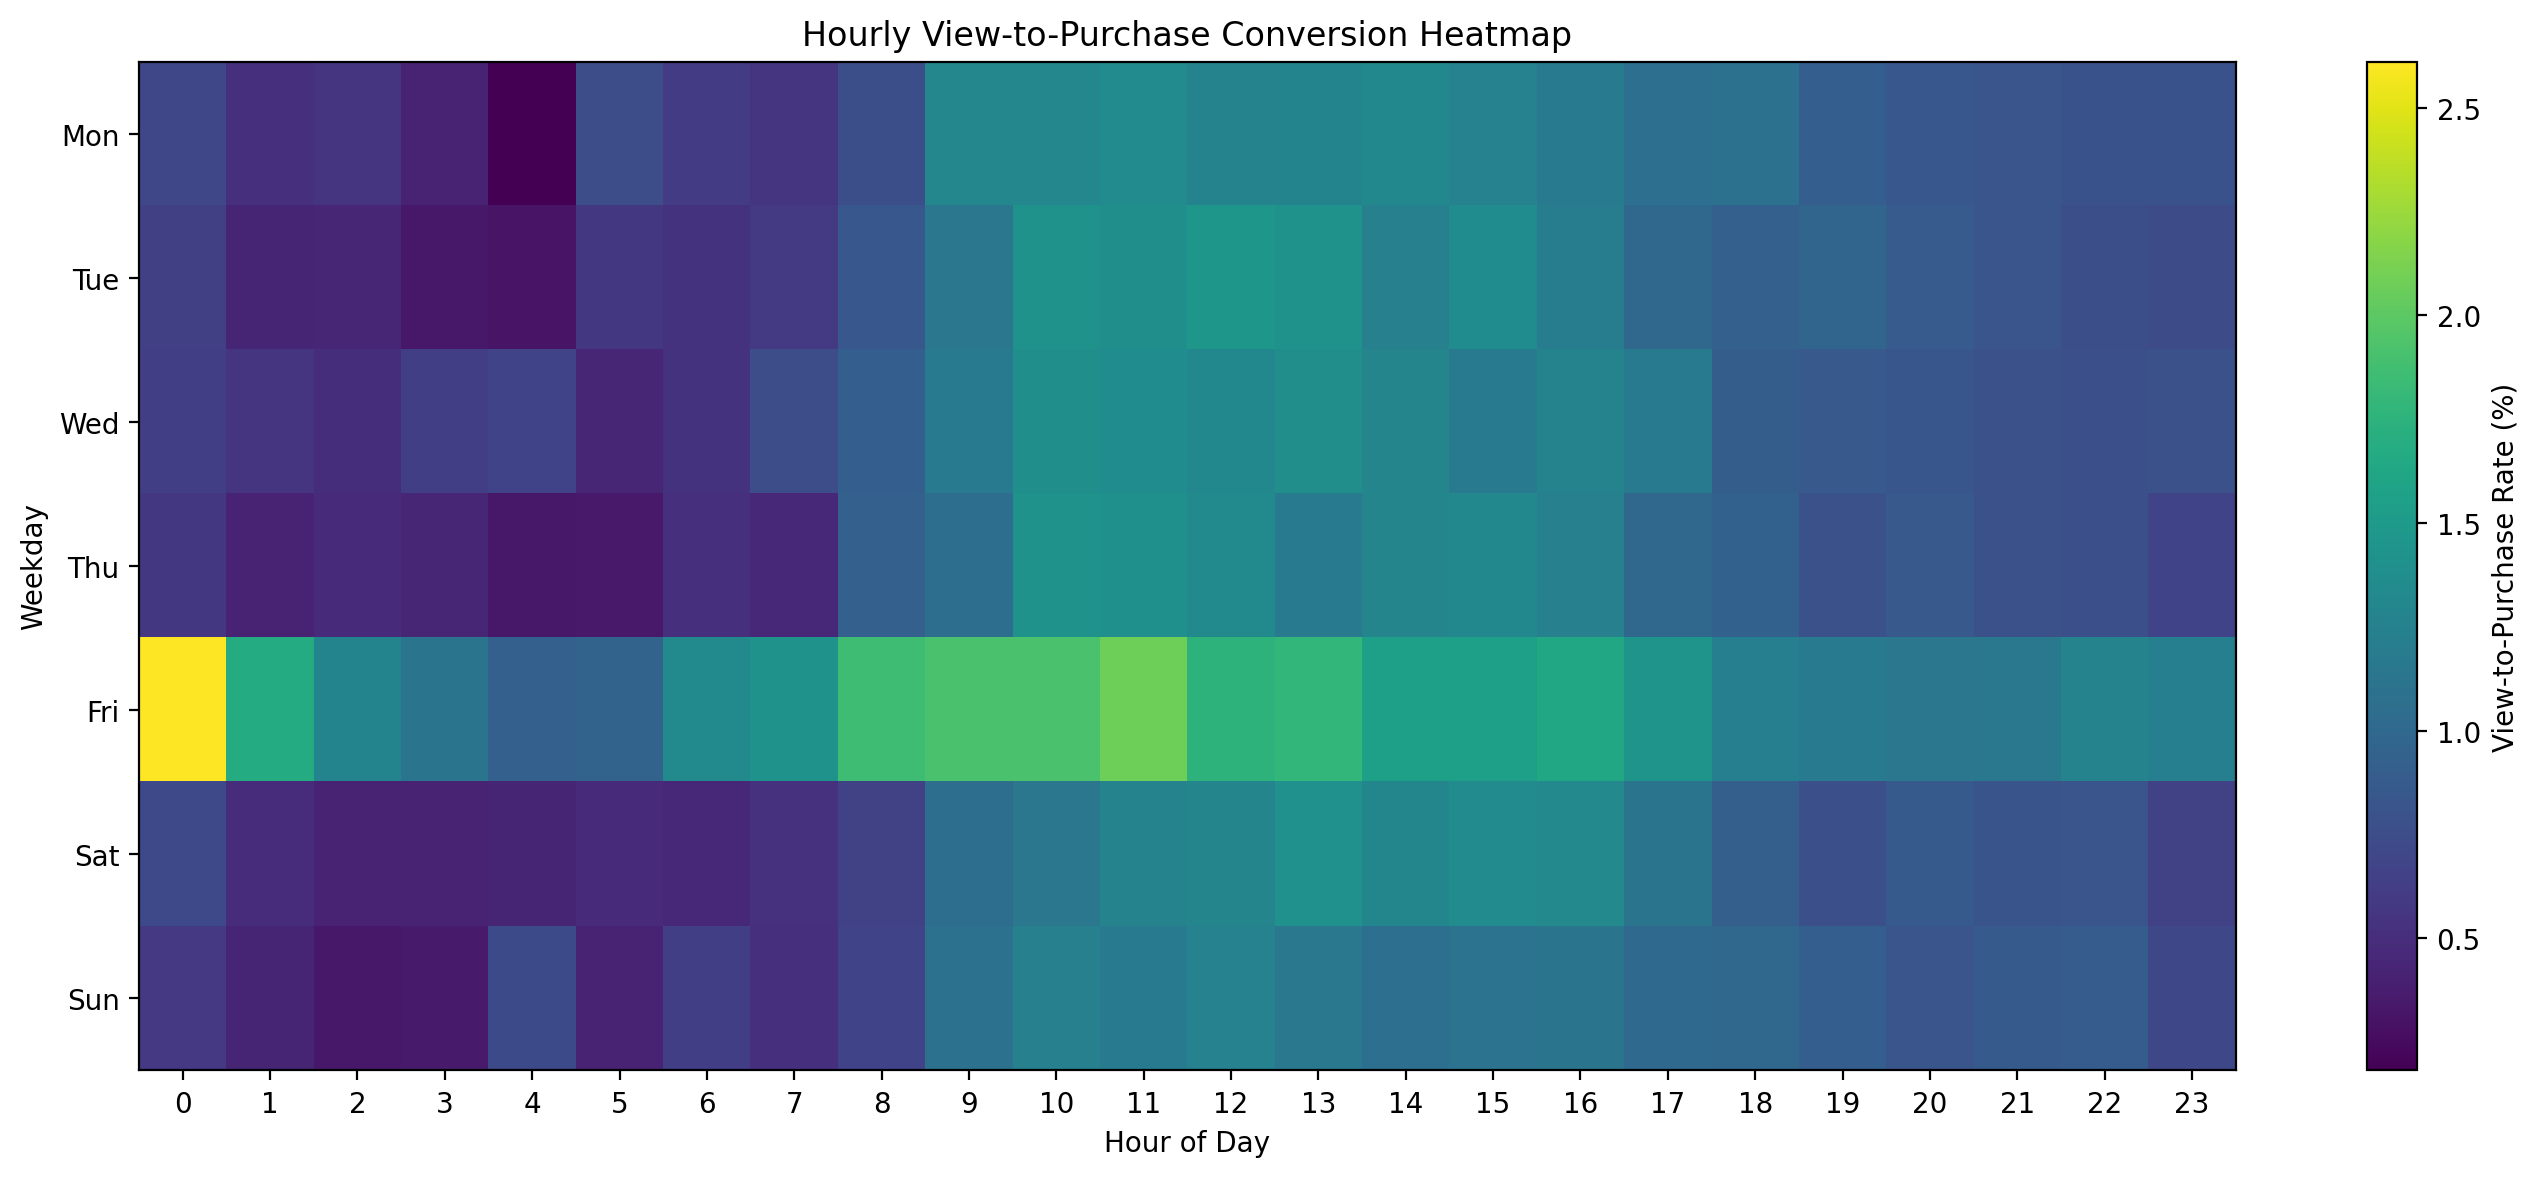

The file beside this chart, header and first rows:
weekday_num, hour, views, purchases, view_to_purchase_pct
0, 0, 63936, 376, 0.5881
0, 1, 35281, 152, 0.4308
0, 2, 19330, 65, 0.3363
0, 3, 13606, 49, 0.3601
0, 4, 9536, 69, 0.7236
0, 5, 9146, 38, 0.4155
0, 6, 17576, 111, 0.6315
0, 7, 37697, 197, 0.5226
0, 8, 55122, 372, 0.6749
0, 9, 62359, 680, 1.09
0, 10, 67471, 836, 1.239
0, 11, 63421, 752, 1.186
0, 12, 58178, 734, 1.262
0, 13, 66970, 772, 1.153
0, 14, 70675, 753, 1.065
0, 15, 71470, 788, 1.103
0, 16, 73843, 825, 1.117
0, 17, 61888, 629, 1.016
0, 18, 69113, 686, 0.9926
0, 19, 89816, 817, 0.9096
0, 20, 113931, 939, 0.8242
0, 21, 134187, 1163, 0.8667
0, 22, 133596, 1193, 0.893
0, 23, 99825, 706, 0.7072
1, 0, 57580, 405, 0.7034
1, 1, 29501, 152, 0.5152
1, 2, 15916, 87, 0.5466
1, 3, 10805, 46, 0.4257
1, 4, 8243, 15, 0.182
1, 5, 9762, 74, 0.758
1, 6, 16115, 97, 0.6019
1, 7, 29591, 163, 0.5508
1, 8, 42231, 322, 0.7625
1, 9, 53502, 700, 1.308
1, 10, 64489, 842, 1.306
1, 11, 64735, 877, 1.355
1, 12, 68206, 863, 1.265
1, 13, 76861, 983, 1.279
1, 14, 72853, 957, 1.314
1, 15, 75553, 953, 1.261
1, 16, 69551, 828, 1.19
1, 17, 60597, 645, 1.064
1, 18, 65918, 720, 1.092
1, 19, 92162, 841, 0.9125
1, 20, 118835, 999, 0.8407
1, 21, 135736, 1110, 0.8178
1, 22, 132506, 1053, 0.7947
1, 23, 98760, 786, 0.7959
2, 0, 71597, 460, 0.6425
2, 1, 38829, 167, 0.4301
2, 2, 23156, 102, 0.4405
2, 3, 13516, 46, 0.3403
2, 4, 11869, 37, 0.3117
2, 5, 13276, 77, 0.58
2, 6, 22782, 123, 0.5399
2, 7, 41799, 249, 0.5957
2, 8, 56149, 471, 0.8388
2, 9, 71905, 824, 1.146
2, 10, 80788, 1150, 1.423
2, 11, 78125, 1085, 1.389
... 108 more rows
